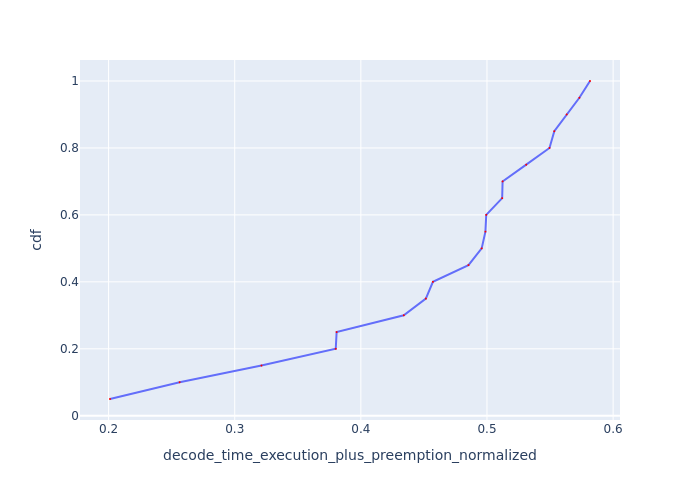

Source data for this figure (header and first rows):
Request Id, decode_time_execution_plus_preemption_no…, cdf
0_15, 0.2011, 0.05
0_16, 0.2563, 0.1
0_17, 0.3212, 0.15
0_5, 0.3801, 0.2
0_19, 0.3808, 0.25
0_6, 0.434, 0.3
0_14, 0.4515, 0.35
0_13, 0.4571, 0.4
0_2, 0.4853, 0.45
0_3, 0.4958, 0.5
0_4, 0.4988, 0.55
0_1, 0.4994, 0.6
0_0, 0.512, 0.65
0_7, 0.5124, 0.7
0_18, 0.5311, 0.75
0_9, 0.5496, 0.8
0_10, 0.5534, 0.85
0_12, 0.5632, 0.9
0_8, 0.5733, 0.95
0_11, 0.5817, 1.0
